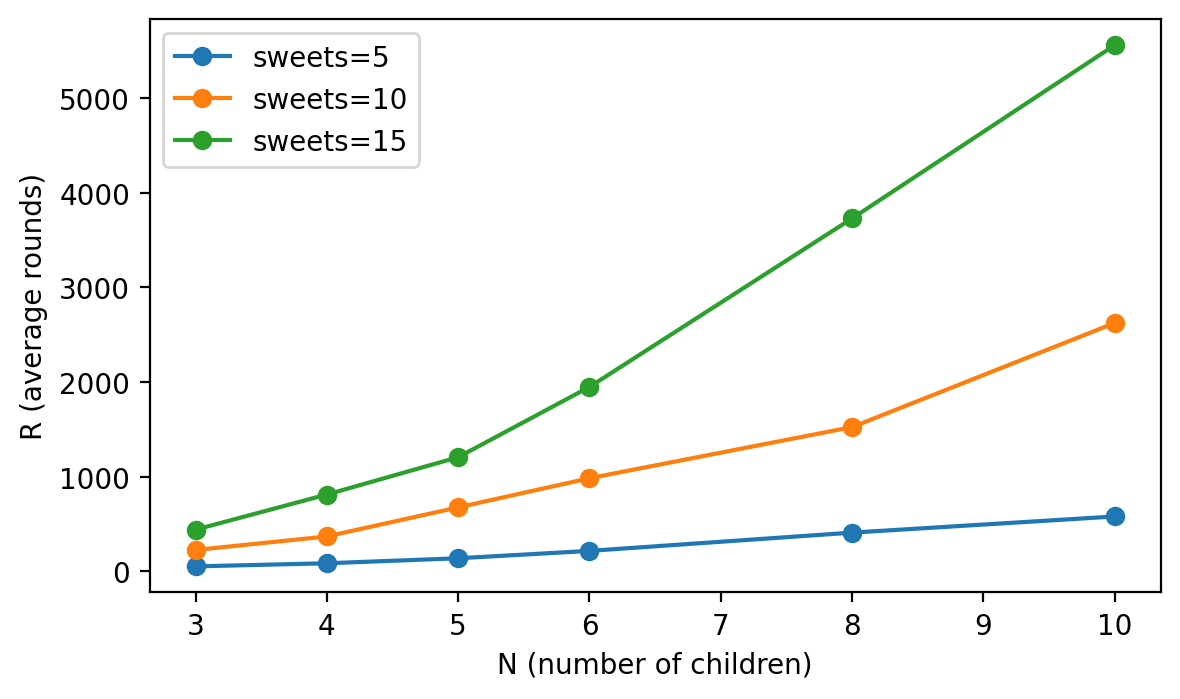

Values plotted in this chart, from the file beside it:
S, N, R_mean
5, 3, 52.32
5, 4, 85.13
5, 5, 138
5, 6, 216
5, 8, 408.8
5, 10, 579.4
10, 3, 225.5
10, 4, 368.3
10, 5, 675.4
10, 6, 983.3
10, 8, 1523
10, 10, 2623
15, 3, 440
15, 4, 811.1
15, 5, 1205
15, 6, 1947
15, 8, 3727
15, 10, 5557
